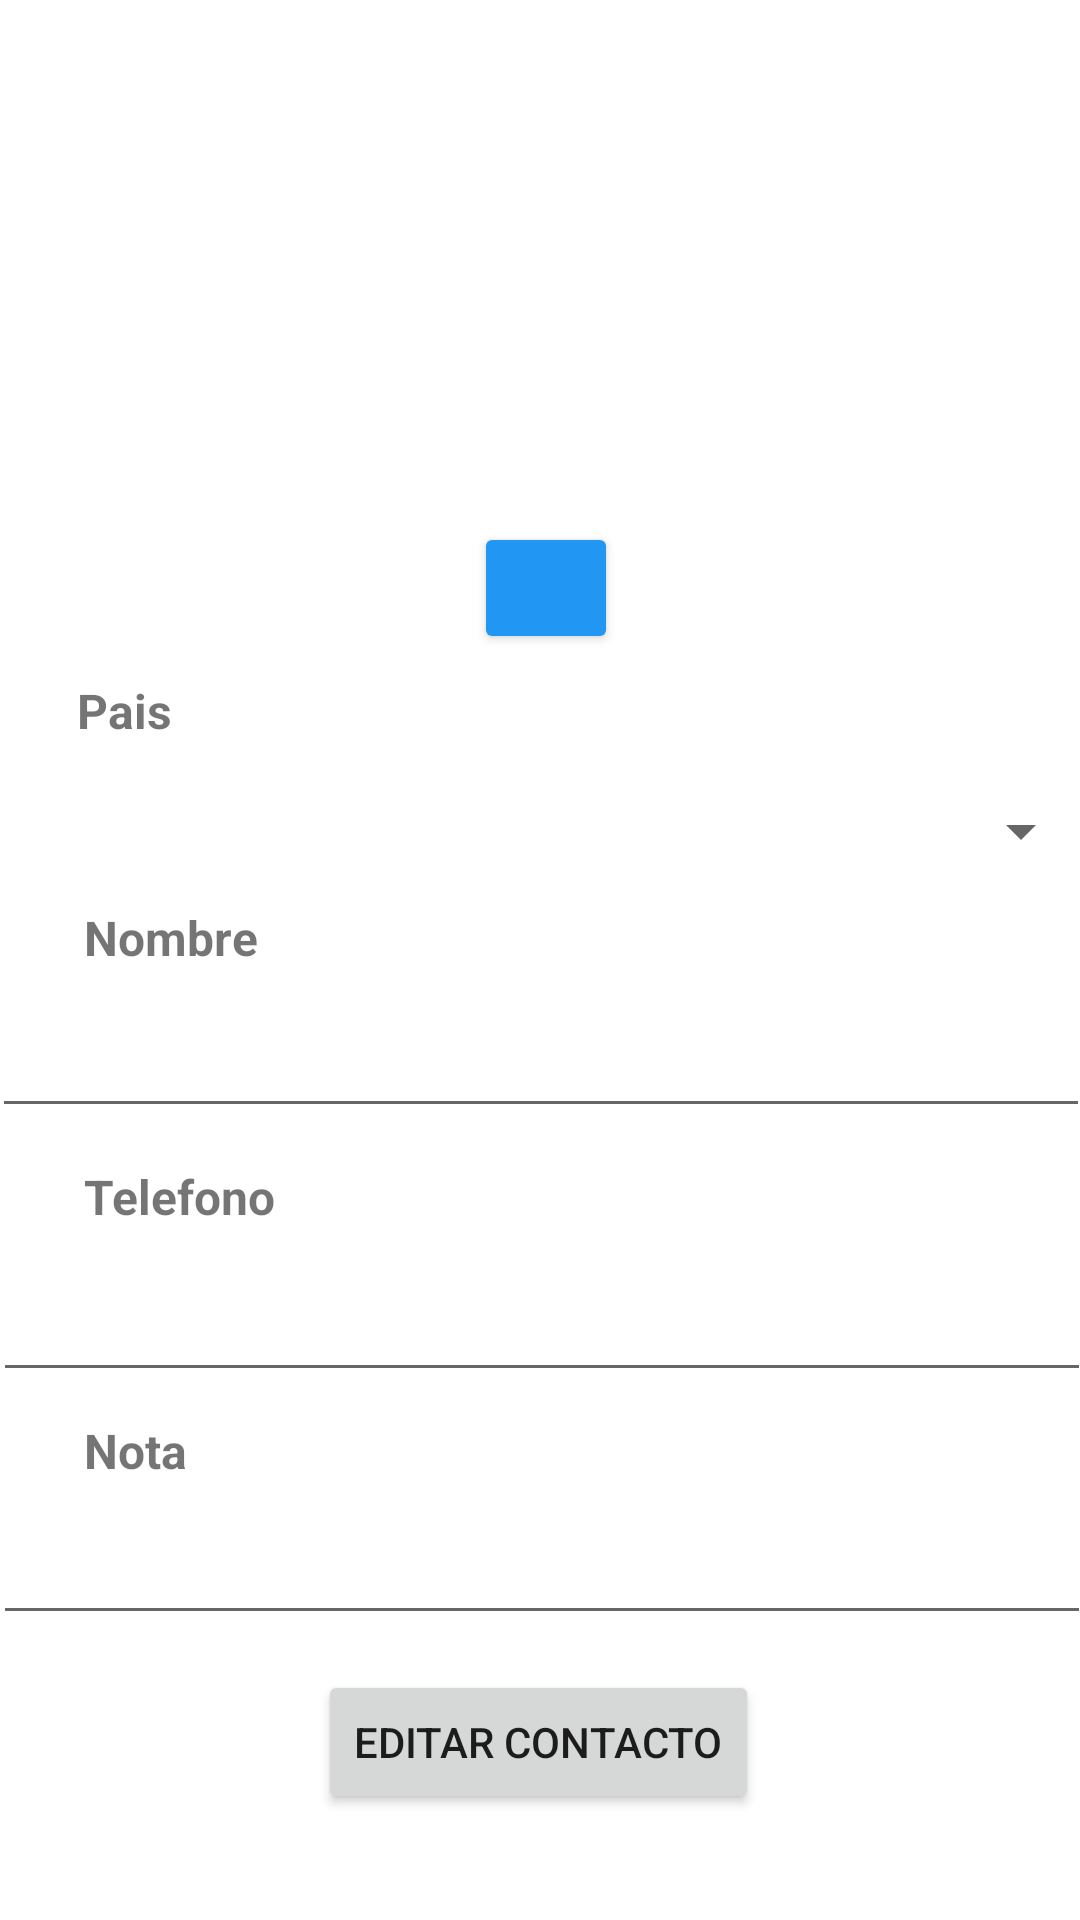

Android layout source for this screen:
<!-- AndroidManifest.xml: application theme Theme.PM1E10265 -->
<!-- res/layout/activity_update_contact.xml -->
<?xml version="1.0" encoding="utf-8"?>
<androidx.constraintlayout.widget.ConstraintLayout xmlns:android="http://schemas.android.com/apk/res/android"
    xmlns:app="http://schemas.android.com/apk/res-auto"
    xmlns:tools="http://schemas.android.com/tools"
    android:layout_width="match_parent"
    android:layout_height="match_parent"
    tools:context=".ActivityUpdateContact">

    <TextView
        android:id="@+id/textView8"
        android:layout_width="154dp"
        android:layout_height="24dp"
        android:layout_marginEnd="32dp"
        android:text="Imagen Actual"
        android:textStyle="bold"
        app:layout_constraintBottom_toTopOf="@+id/viewImgCurrent"
        app:layout_constraintEnd_toStartOf="@+id/textView9"
        app:layout_constraintHorizontal_bias="1.0"
        app:layout_constraintStart_toStartOf="parent"
        app:layout_constraintTop_toTopOf="parent"
        app:layout_constraintVertical_bias="1.0" />

    <ImageView
        android:id="@+id/viewImgCurrent"
        android:layout_width="160dp"
        android:layout_height="158dp"
        android:layout_marginStart="28dp"
        app:layout_constraintEnd_toStartOf="@+id/viewImgNew"
        app:layout_constraintHorizontal_bias="0.074"
        app:layout_constraintStart_toStartOf="parent"
        tools:layout_editor_absoluteY="50dp"
        tools:srcCompat="@tools:sample/avatars" />

    <ImageView
        android:id="@+id/viewImgNew"
        android:layout_width="160dp"
        android:layout_height="158dp"
        android:layout_marginEnd="36dp"
        app:layout_constraintEnd_toEndOf="parent"
        tools:layout_editor_absoluteY="50dp"
        tools:srcCompat="@tools:sample/avatars" />

    <TextView
        android:id="@+id/textView9"
        android:layout_width="137dp"
        android:layout_height="23dp"
        android:layout_marginEnd="52dp"
        android:text="Nueva Imagen"
        android:textStyle="bold"
        app:layout_constraintBottom_toTopOf="@+id/viewImgNew"
        app:layout_constraintEnd_toEndOf="parent"
        app:layout_constraintTop_toTopOf="parent"
        app:layout_constraintVertical_bias="0.99" />

    <Button
        android:id="@+id/btnSelectImage"
        android:layout_width="48dp"
        android:layout_height="44dp"
        android:layout_marginTop="16dp"
        android:backgroundTint="#2196F3"
        android:drawableLeft="@drawable/ic_foto"
        android:text=""
        app:layout_constraintEnd_toEndOf="parent"
        app:layout_constraintHorizontal_bias="0.506"
        app:layout_constraintStart_toStartOf="parent"
        app:layout_constraintTop_toBottomOf="@+id/viewImgCurrent" />

    <Spinner
        android:id="@+id/spCountryEdit"
        android:layout_width="368dp"
        android:layout_height="30dp"
        android:layout_marginTop="44dp"
        app:layout_constraintEnd_toEndOf="parent"
        app:layout_constraintHorizontal_bias="0.511"
        app:layout_constraintStart_toStartOf="parent"
        app:layout_constraintTop_toBottomOf="@+id/btnSelectImage" />

    <TextView
        android:id="@+id/textView10"
        android:layout_width="40dp"
        android:layout_height="19dp"
        android:text="Pais"
        android:textSize="16sp"
        android:textStyle="bold"
        app:layout_constraintBottom_toTopOf="@+id/spCountryEdit"
        app:layout_constraintEnd_toEndOf="parent"
        app:layout_constraintHorizontal_bias="0.08"
        app:layout_constraintStart_toStartOf="parent"
        app:layout_constraintTop_toBottomOf="@+id/btnSelectImage"
        app:layout_constraintVertical_bias="0.32" />

    <TextView
        android:id="@+id/textView11"
        android:layout_width="wrap_content"
        android:layout_height="wrap_content"
        android:layout_marginStart="28dp"
        android:text="Nombre"
        android:textSize="16sp"
        android:textStyle="bold"
        app:layout_constraintBottom_toTopOf="@+id/txtNameEdit"
        app:layout_constraintStart_toStartOf="parent"
        app:layout_constraintTop_toBottomOf="@+id/spCountryEdit"
        app:layout_constraintVertical_bias="0.526" />

    <EditText
        android:id="@+id/txtNameEdit"
        android:layout_width="366dp"
        android:layout_height="44dp"
        android:layout_marginTop="40dp"
        android:ems="10"
        android:inputType="textPersonName"
        app:layout_constraintEnd_toEndOf="parent"
        app:layout_constraintHorizontal_bias="0.533"
        app:layout_constraintStart_toStartOf="parent"
        app:layout_constraintTop_toBottomOf="@+id/spCountryEdit" />

    <TextView
        android:id="@+id/textView12"
        android:layout_width="wrap_content"
        android:layout_height="wrap_content"
        android:layout_marginStart="28dp"
        android:layout_marginTop="12dp"
        android:text="Telefono"
        android:textSize="16sp"
        android:textStyle="bold"
        app:layout_constraintStart_toStartOf="parent"
        app:layout_constraintTop_toBottomOf="@+id/txtNameEdit" />

    <EditText
        android:id="@+id/txtPhoneEdit"
        android:layout_width="366dp"
        android:layout_height="44dp"
        android:layout_marginTop="44dp"
        android:ems="10"
        android:inputType="number"
        app:layout_constraintEnd_toEndOf="parent"
        app:layout_constraintHorizontal_bias="0.488"
        app:layout_constraintStart_toStartOf="parent"
        app:layout_constraintTop_toBottomOf="@+id/txtNameEdit" />

    <TextView
        android:id="@+id/textView13"
        android:layout_width="wrap_content"
        android:layout_height="wrap_content"
        android:layout_marginStart="28dp"
        android:text="Nota"
        android:textSize="16sp"
        android:textStyle="bold"
        app:layout_constraintBottom_toTopOf="@+id/txtNotaEdit"
        app:layout_constraintStart_toStartOf="parent"
        app:layout_constraintTop_toBottomOf="@+id/txtPhoneEdit"
        app:layout_constraintVertical_bias="0.466" />

    <EditText
        android:id="@+id/txtNotaEdit"
        android:layout_width="366dp"
        android:layout_height="41dp"
        android:layout_marginTop="40dp"
        android:ems="10"
        android:gravity="start|top"
        android:inputType="textMultiLine"
        app:layout_constraintEnd_toEndOf="parent"
        app:layout_constraintHorizontal_bias="0.488"
        app:layout_constraintStart_toStartOf="parent"
        app:layout_constraintTop_toBottomOf="@+id/txtPhoneEdit" />

    <Button
        android:id="@+id/btnUpdateContact"
        android:layout_width="wrap_content"
        android:layout_height="wrap_content"
        android:text="Editar Contacto"
        app:layout_constraintBottom_toBottomOf="parent"
        app:layout_constraintEnd_toEndOf="parent"
        app:layout_constraintHorizontal_bias="0.497"
        app:layout_constraintStart_toStartOf="parent"
        app:layout_constraintTop_toBottomOf="@+id/txtNotaEdit"
        app:layout_constraintVertical_bias="0.25" />

    <EditText
        android:id="@+id/txtId"
        android:layout_width="143dp"
        android:layout_height="40dp"
        android:ems="10"
        android:inputType="textPersonName"
        app:layout_constraintBottom_toTopOf="@+id/textView10"
        app:layout_constraintEnd_toStartOf="@+id/btnSelectImage"
        app:layout_constraintStart_toStartOf="parent"
        app:layout_constraintTop_toBottomOf="@+id/viewImgCurrent"
        android:visibility="gone"/>
</androidx.constraintlayout.widget.ConstraintLayout>
<!-- resources referenced by this layout -->
<resources>
  <style name="Theme.PM1E10265" parent="Theme.MaterialComponents.DayNight.DarkActionBar">
          
          <item name="colorPrimary">@color/purple_500</item>
          <item name="colorPrimaryVariant">@color/purple_700</item>
          <item name="colorOnPrimary">@color/white</item>
          
          <item name="colorSecondary">@color/teal_200</item>
          <item name="colorSecondaryVariant">@color/teal_700</item>
          <item name="colorOnSecondary">@color/black</item>
          
          <item name="android:statusBarColor" tools:targetApi="l">?attr/colorPrimaryVariant</item>
          
      </style>
  <!-- not gathered from this repository: default colours our renderer supplied (Android Studio template values) -->
  <color name="purple_500">#FF6200EE</color>
  <color name="purple_700">#FF3700B3</color>
  <color name="teal_200">#FF03DAC5</color>
  <color name="teal_700">#FF018786</color>
  <color name="black">#FF000000</color>
  <color name="white">#FFFFFFFF</color>
</resources>
